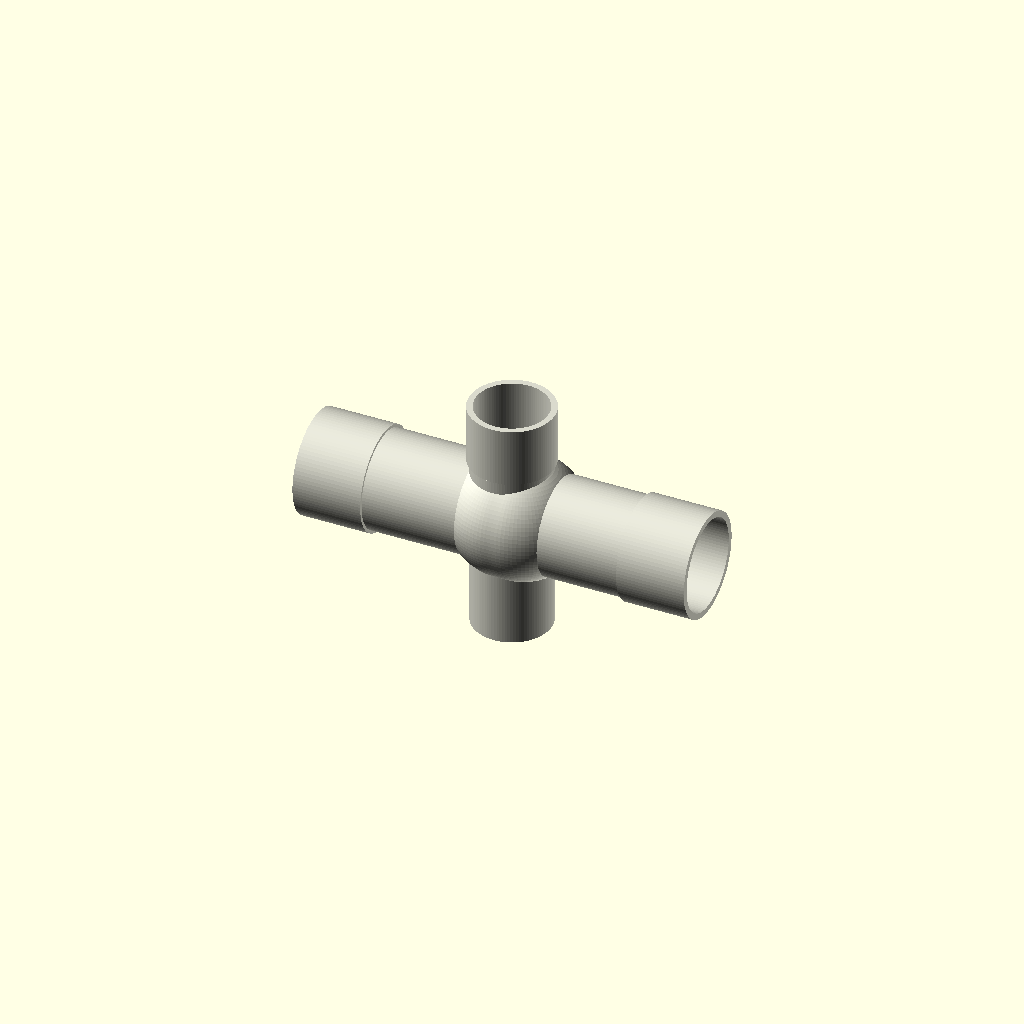
Cell 1 — every parameter at its default value.
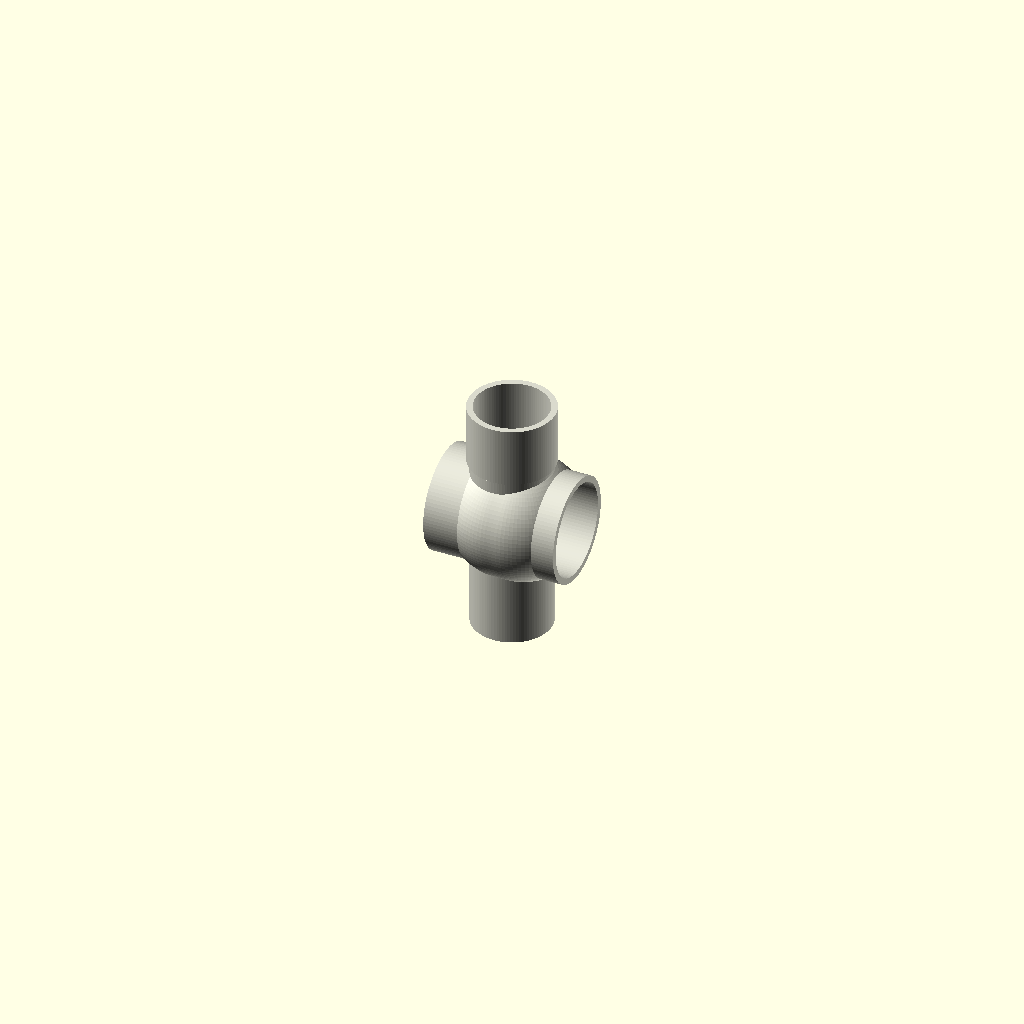
Cell 2: the same model with main_run_length_mm = 1.
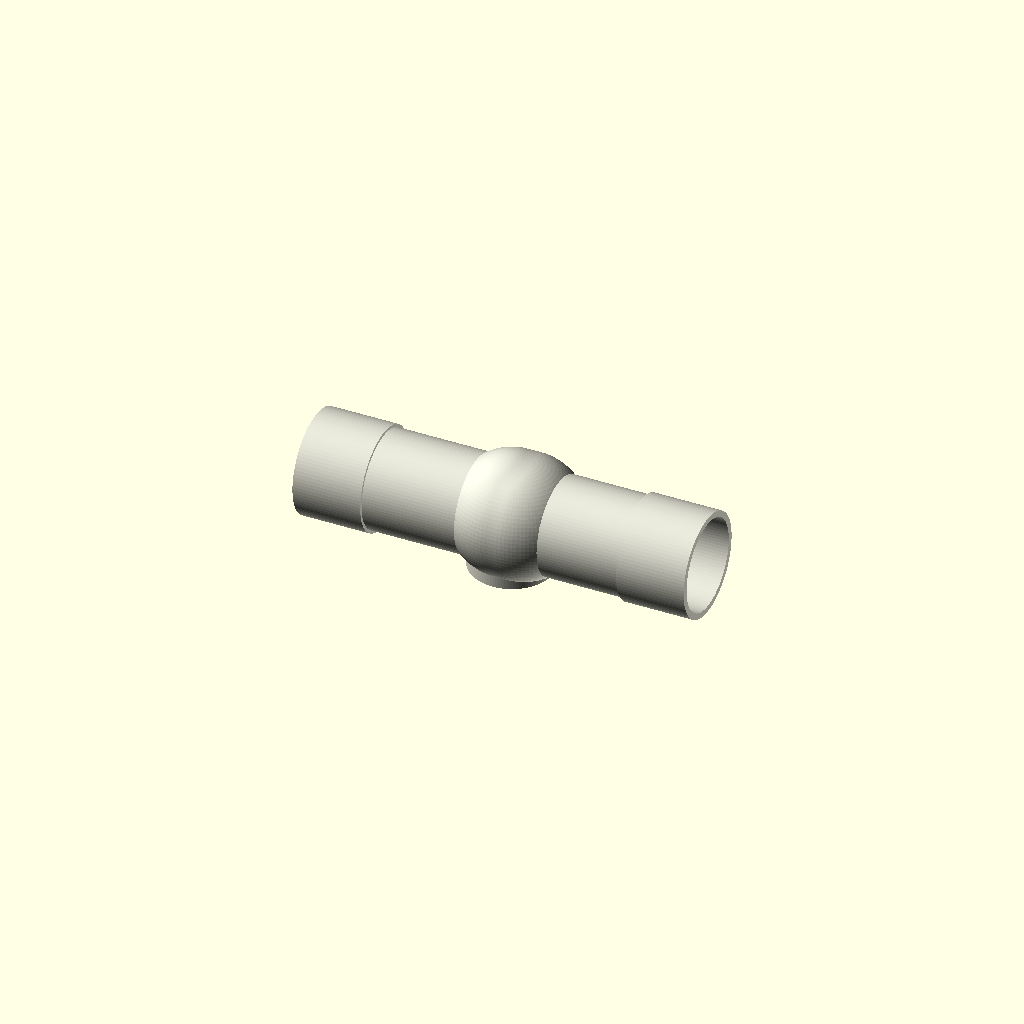
Cell 3: the same model with branch_length_mm = 1.
One fixed orthographic camera (rotation 55°, 0°, 25°; colour scheme Cornfield) for every cell.
OpenSCAD source file results/nopscadlib/craft/scad/ht_pipe__HT_50_40_tpipe.scad:
$fn = 96;

// Parameters
main_nominal_diameter_mm = 50; //[25:100:1]
branch_nominal_diameter_mm = 40; //[20:80:1]
main_run_length_mm = 200; //[100:400:1]
branch_length_mm = 120; //[60:240:1]
wall_thickness_mm = 2; //[1:4:0.1]
socket_depth_main_mm = 35; //[18:70:1]
socket_depth_branch_mm = 30; //[15:60:1]
junction_angle_deg = 90; //[45:90:1]
socket_wall_extra_mm = 1.5; //[0.5:4:0.1]
socket_clearance_mm = 0.4; //[0.1:1.2:0.05]
blend_radius_mm = 6; //[2:15:0.5]
overlap_mm = 1; //[0.5:2:0.1]
main_od_mm = 50; //[25:100:1]
branch_od_mm = 40; //[20:80:1]
main_id_mm = 46; //[20:96:0.1]
branch_id_mm = 36; //[16:76:0.1]

// Helpers
module cylX(r, h, center=true) { rotate([0,90,0]) cylinder(r=r, h=h, center=center); }
module cylZ(r, h, center=true) { cylinder(r=r, h=h, center=center); }

module ht_pipe() {
  // Radii
  r_main_od = main_od_mm/2;
  r_branch_od = branch_od_mm/2;

  r_main_socket_od = r_main_od + socket_wall_extra_mm;
  r_branch_socket_od = r_branch_od + socket_wall_extra_mm;

  r_main_id = main_id_mm/2;
  r_branch_id = branch_id_mm/2;

  r_main_socket_id = r_main_id + socket_clearance_mm;
  r_branch_socket_id = r_branch_id + socket_clearance_mm;

  // Effective inner radii (avoid inverted walls)
  r_main_id_eff         = min(r_main_id,         r_main_od        - 0.2);
  r_branch_id_eff       = min(r_branch_id,       r_branch_od      - 0.2);
  r_main_socket_id_eff  = min(r_main_socket_id,  r_main_socket_od - 0.2);
  r_branch_socket_id_eff= min(r_branch_socket_id,r_branch_socket_od-0.2);

  // --- Connectivity-driven placement (no arbitrary numbers) ---
  // Main run is centered at origin along X.
  // Branch is centered at origin along Z (so it passes through the main run).
  // Sockets are centered at the ends of their respective pipes.
  main_socket_center_x = main_run_length_mm/2 - socket_depth_main_mm/2 + overlap_mm;
  branch_socket_center_z = branch_length_mm/2 - socket_depth_branch_mm/2 + overlap_mm;

  // Blend: keep compact and guaranteed to intersect both cylinders
  blend_r = max(blend_radius_mm, 0.5);
  blend_sphere_r = max(r_main_od, r_branch_od) + blend_r;

  color([0.85, 0.85, 0.8])
  difference() {
    // OUTER SOLID (one connected union)
    union() {
      // Main run
      cylX(r_main_od, main_run_length_mm, center=true);

      // Branch (through the main run)
      cylZ(r_branch_od, branch_length_mm, center=true);

      // Main sockets (both ends)
      translate([-main_socket_center_x, 0, 0])
        cylX(r_main_socket_od, socket_depth_main_mm, center=true);

      translate([ main_socket_center_x, 0, 0])
        cylX(r_main_socket_od, socket_depth_main_mm, center=true);

      // Branch socket (top end)
      translate([0, 0, branch_socket_center_z])
        cylZ(r_branch_socket_od, socket_depth_branch_mm, center=true);

      // Smooth junction blend (hull of spheres around intersection)
      hull() {
        sphere(r = blend_sphere_r);
        translate([0, 0, blend_r])
          sphere(r = r_branch_od + blend_r);
        translate([blend_r, 0, 0])
          sphere(r = r_main_od + blend_r);
      }
    }

    // INNER VOID (continuous bores)
    union() {
      // Main bore (long enough to cut through sockets too)
      cylX(r_main_id_eff,
           main_run_length_mm + 2*socket_depth_main_mm + 6*overlap_mm,
           center=true);

      // Branch bore (long enough to cut through socket too)
      cylZ(r_branch_id_eff,
           branch_length_mm + socket_depth_branch_mm + 6*overlap_mm,
           center=true);

      // Socket clearances (ensure openings)
      translate([-main_socket_center_x, 0, 0])
        cylX(r_main_socket_id_eff, socket_depth_main_mm + 4*overlap_mm, center=true);

      translate([ main_socket_center_x, 0, 0])
        cylX(r_main_socket_id_eff, socket_depth_main_mm + 4*overlap_mm, center=true);

      translate([0, 0, branch_socket_center_z])
        cylZ(r_branch_socket_id_eff, socket_depth_branch_mm + 4*overlap_mm, center=true);
    }
  }
}

ht_pipe();
Parameter table extracted from the source (name, type, default, range or options):
main_nominal_diameter_mm: number, default 50, range 1 to 25, step 100
branch_nominal_diameter_mm: number, default 40, range 1 to 20, step 80
main_run_length_mm: number, default 200, range 1 to 100, step 400
branch_length_mm: number, default 120, range 1 to 60, step 240
wall_thickness_mm: number, default 2, range 0.1 to 1, step 4
socket_depth_main_mm: number, default 35, range 1 to 18, step 70
socket_depth_branch_mm: number, default 30, range 1 to 15, step 60
junction_angle_deg: number, default 90, range 1 to 45, step 90
socket_wall_extra_mm: number, default 1.5, range 0.1 to 0.5, step 4
socket_clearance_mm: number, default 0.4, range 0.05 to 0.1, step 1.2
blend_radius_mm: number, default 6, range 0.5 to 2, step 15
overlap_mm: number, default 1, range 0.1 to 0.5, step 2
main_od_mm: number, default 50, range 1 to 25, step 100
branch_od_mm: number, default 40, range 1 to 20, step 80
main_id_mm: number, default 46, range 0.1 to 20, step 96
branch_id_mm: number, default 36, range 0.1 to 16, step 76
